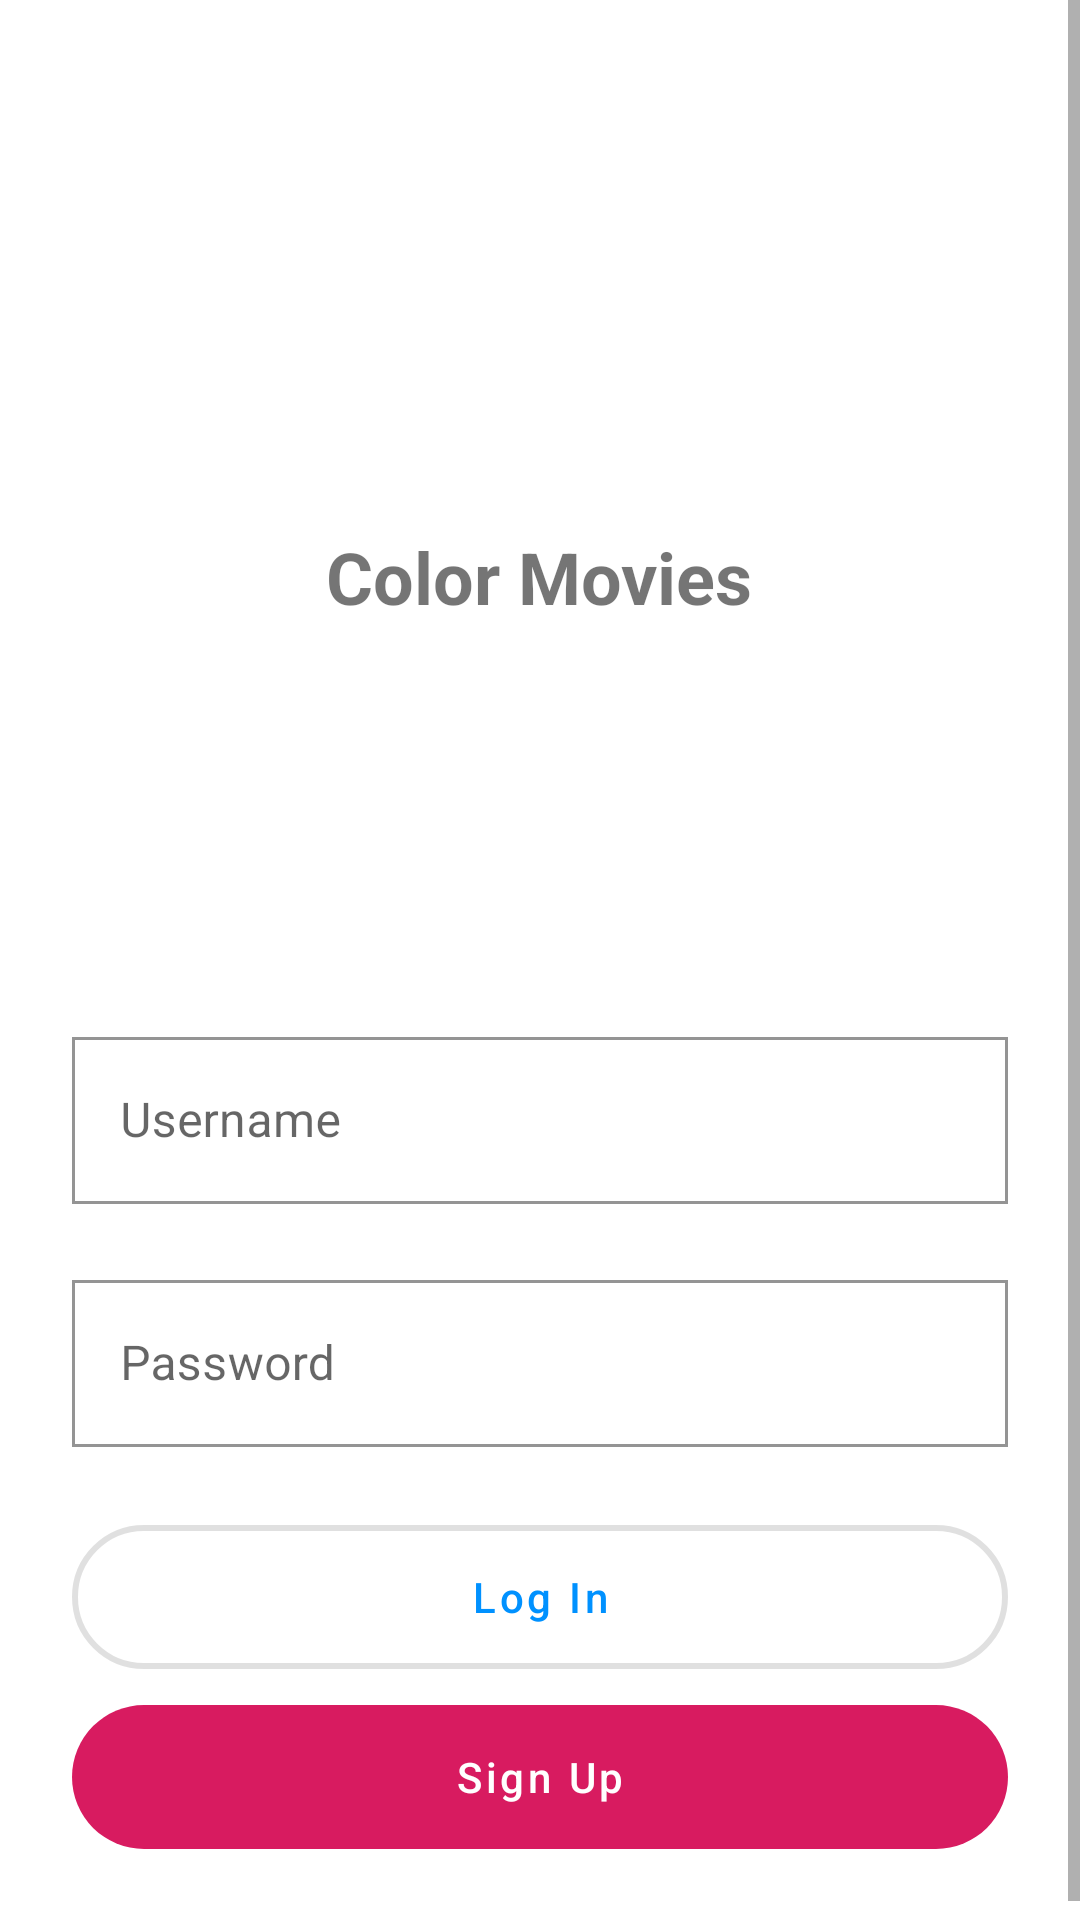

The Android layout XML behind this screen, and the referenced resources:
<!-- AndroidManifest.xml: application theme Theme.VideoApp -->
<!-- res/layout/activity_login.xml -->
<?xml version="1.0" encoding="utf-8"?>
<ScrollView xmlns:android="http://schemas.android.com/apk/res/android"
    xmlns:app="http://schemas.android.com/apk/res-auto"
    xmlns:tools="http://schemas.android.com/tools"
    android:layout_width="match_parent"
    android:layout_height="match_parent"
    tools:context=".LoginActivity">

    <LinearLayout
        android:layout_width="match_parent"
        android:layout_height="wrap_content"
        android:clipChildren="false"
        android:clipToPadding="false"
        android:orientation="vertical"
        android:padding="24dp"
        android:paddingTop="16dp">

        <ImageView
            android:id="@+id/imageView2"
            android:layout_width="128dp"
            android:layout_height="128dp"
            android:layout_gravity="center_horizontal"
            android:layout_marginTop="8dp"
            android:layout_marginBottom="16dp"
            app:srcCompat="@mipmap/ic_launcher_round" />

        <TextView
            android:id="@+id/titleTextView"
            android:layout_width="wrap_content"
            android:layout_height="wrap_content"
            android:layout_gravity="center_horizontal"
            android:layout_marginBottom="132dp"
            android:text="Color Movies"
            android:textSize="24sp"
            android:textStyle="bold" />

        <com.google.android.material.textfield.TextInputLayout
            android:id="@+id/usernameTextInputLayout"
            android:layout_width="match_parent"
            android:layout_height="wrap_content"
            android:hint="Username">

            <EditText
                android:id="@+id/usernameEditText"
                android:layout_width="match_parent"
                android:layout_height="wrap_content"
                android:ems="10"
                android:inputType="textPersonName" />

        </com.google.android.material.textfield.TextInputLayout>

        <com.google.android.material.textfield.TextInputLayout
            android:id="@+id/passwordTextInputLayout"
            android:layout_width="match_parent"
            android:layout_height="wrap_content"
            android:layout_marginTop="20dp"
            android:hint="Password">

            <EditText
                android:id="@+id/passwordEditText"
                android:layout_width="match_parent"
                android:layout_height="wrap_content"
                android:ems="10"
                android:inputType="textPassword" />
        </com.google.android.material.textfield.TextInputLayout>

        <com.google.android.material.button.MaterialButton
            android:id="@+id/loginButton"
            style="@style/Widget.VideoApp.OutlinedButton"
            android:layout_width="match_parent"
            android:layout_height="@dimen/button_height"
            android:layout_marginTop="20dp"
            android:text="Log In" />

        <com.google.android.material.button.MaterialButton
            android:id="@+id/signupButton"
            android:layout_width="match_parent"
            android:layout_height="@dimen/button_height"
            android:layout_gravity="bottom"
            android:text="@string/signup" />

        <com.google.android.material.textfield.TextInputLayout
            android:layout_width="match_parent"
            android:layout_height="match_parent"/>

    </LinearLayout>
</ScrollView>
<!-- resources referenced by this layout -->
<resources>
  <dimen name="button_height">60dp</dimen>
  <string name="signup">Sign Up</string>
  <style name="Widget.VideoApp.OutlinedButton" parent="Widget.MaterialComponents.Button.OutlinedButton">
          <item name="android:textColor">?attr/colorPrimary</item>
          <item name="strokeWidth">2dp</item>
      </style>
  <style name="Theme.VideoApp" parent="Theme.MaterialComponents.Light.DarkActionBar">
          
          <item name="colorPrimary">@color/brandPrimary</item>
          <item name="colorPrimaryDark">@color/brandPrimaryDark</item>
          <item name="colorAccent">@color/pinkSecondary</item>
  
          
          <item name="shapeAppearanceSmallComponent">@style/ShapeAppearance.VideoApp.SmallComponent</item>
  
          
          <item name="textInputStyle">@style/Widget.VideoApp.InputLayout</item>
          <item name="materialButtonStyle">@style/Widget.VideoApp.Button</item>
          <item name="materialCardViewStyle">@style/Widget.VideoApp.CardView</item>
  
      </style>
  <color name="brandPrimary">#0091ff</color>
  <color name="brandPrimaryDark">#0064cb</color>
  <color name="pinkSecondary">#d81b60</color>
  <style name="ShapeAppearance.VideoApp.SmallComponent" parent="ShapeAppearance.MaterialComponents.SmallComponent">
          <item name="cornerFamily">rounded</item>
          <item name="cornerSize">0%</item>
      </style>
  <style name="Widget.VideoApp.InputLayout" parent="Widget.MaterialComponents.TextInputLayout.OutlinedBox">
          <item name="hintTextColor">?attr/colorPrimary</item>
          <item name="boxStrokeColor">?attr/colorPrimaryDark</item>
      </style>
  <style name="Widget.VideoApp.Button" parent="Widget.MaterialComponents.Button.UnelevatedButton">
          <item name="android:textAllCaps">false</item>
          <item name="backgroundTint">?attr/colorAccent</item>
          <item name="shapeAppearanceOverlay">@style/ShapeAppearanceOverlay.VideoApp.Button</item>
      </style>
  <style name="Widget.VideoApp.CardView" parent="Widget.MaterialComponents.CardView">
          <item name="cardElevation">0dp</item>
          <item name="cardCornerRadius">0dp</item>
      </style>
  <style name="ShapeAppearanceOverlay.VideoApp.Button" parent="">
          <item name="cornerFamily">rounded</item>
          <item name="cornerSize">50%</item>
      </style>
</resources>
